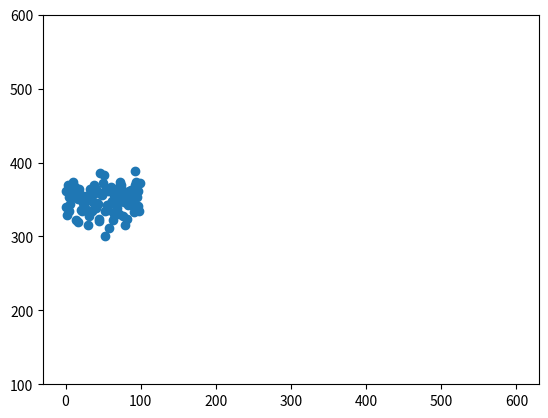

Here is the Python script that generated this plot:
import random
import matplotlib.pyplot as plt

sides = [1, 2, 3, 4, 5, 6]

def roll_dice(sides):
    dice = random.choice(sides)
    return dice

num_of_rolls = 100
num_of_dices = 100
sum_of_results = []
for i in range(num_of_rolls):
    results = 0
    for d in range(num_of_dices):
        result = roll_dice(sides)
        # print(result)
        results += result
    # print(results)
    sum_of_results.append(results)

range_min = num_of_dices * sides[0]
range_max = num_of_dices * sides[-1]

fig, ax = plt.subplots()

ax.scatter(range(num_of_rolls), sum_of_results)
ax.set(ylim=(range_min, range_max))

plt.show()

plt.hist(sum_of_results, bins=len(sum_of_results), range=(range_min, range_max))
plt.show()
